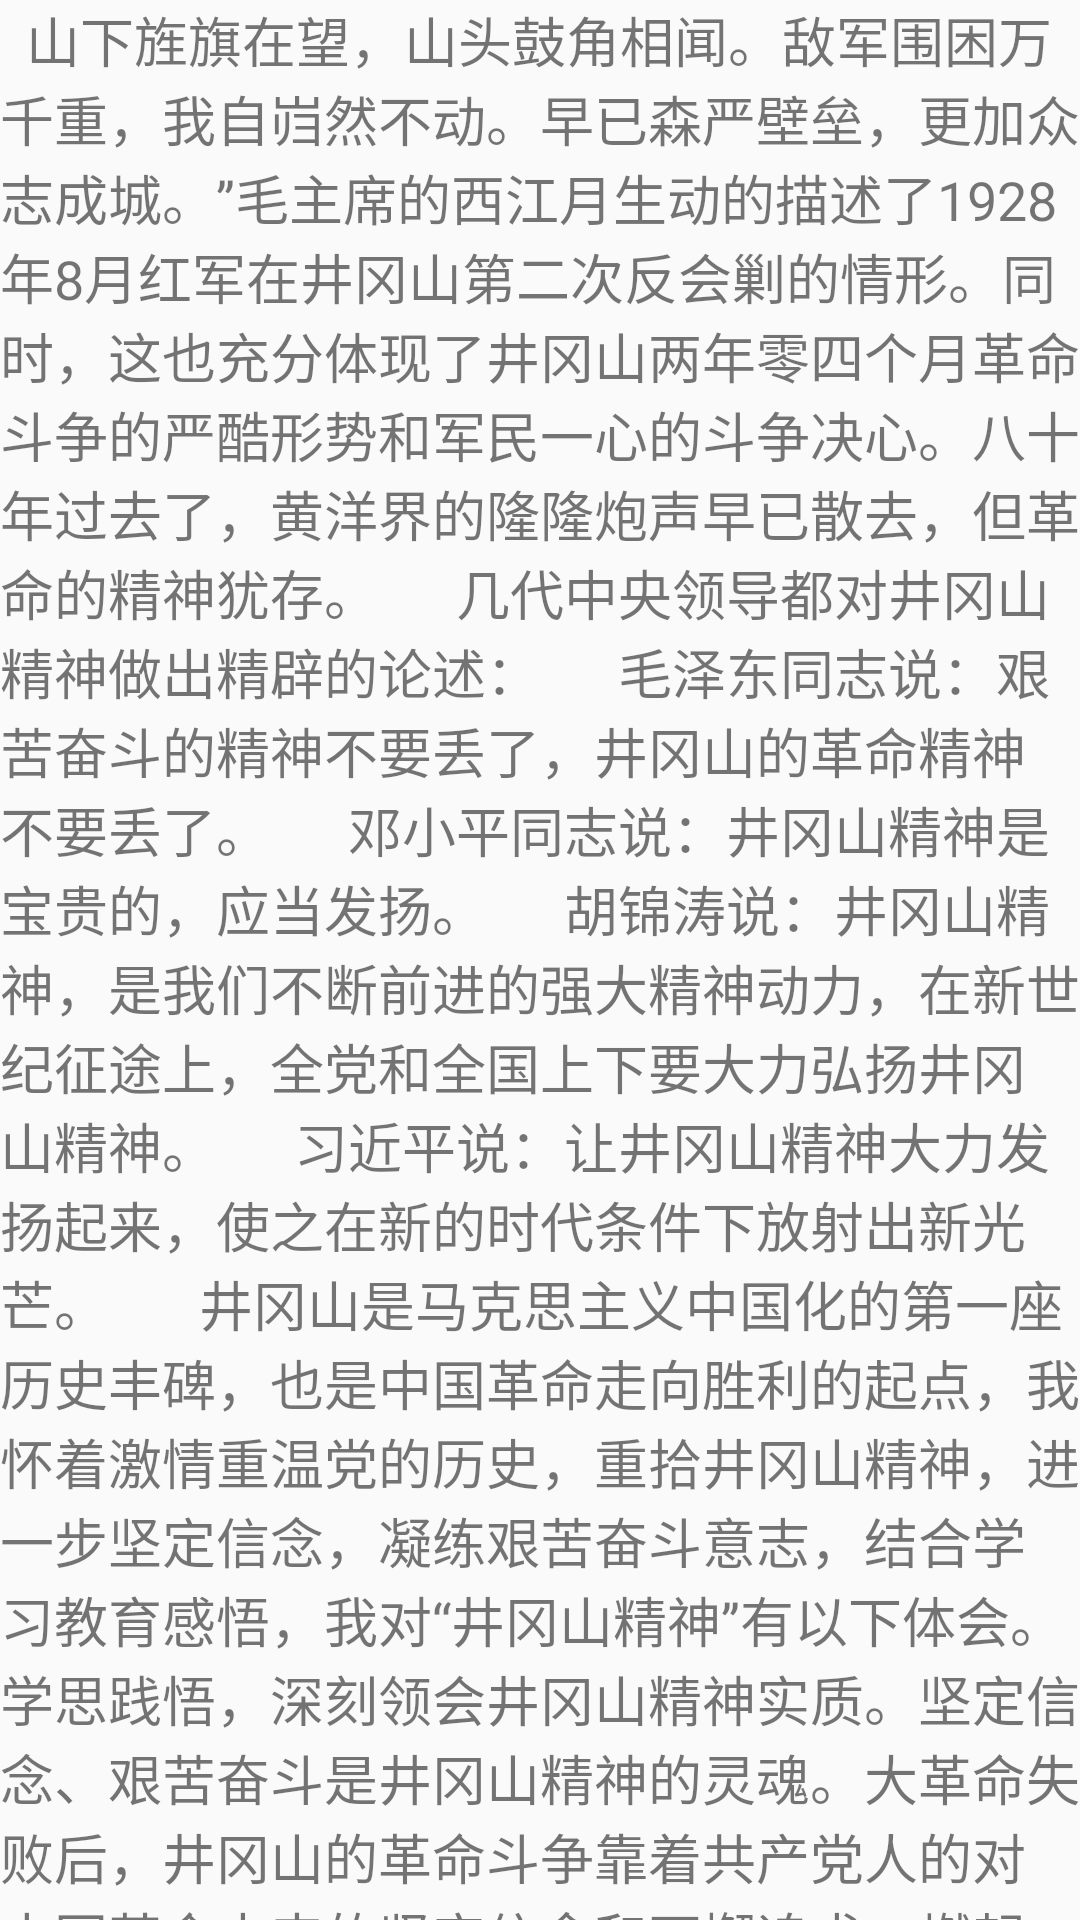

Android layout source for this screen:
<!-- AndroidManifest.xml: application theme Theme.Charge -->
<!-- res/layout/activity_home2.xml -->
<?xml version="1.0" encoding="utf-8"?>
<androidx.constraintlayout.widget.ConstraintLayout xmlns:android="http://schemas.android.com/apk/res/android"
    xmlns:app="http://schemas.android.com/apk/res-auto"
    xmlns:tools="http://schemas.android.com/tools"
    android:layout_width="match_parent"
    android:layout_height="match_parent"
    tools:context=".Home2">

    <TextView
        android:layout_width="match_parent"
        android:layout_height="match_parent"
        android:textSize="18sp"
        android:text="  山下旌旗在望，山头鼓角相闻。敌军围困万千重，我自岿然不动。早已森严壁垒，更加众志成城。”毛主席的西江月生动的描述了1928年8月红军在井冈山第二次反会剿的情形。同时，这也充分体现了井冈山两年零四个月革命斗争的严酷形势和军民一心的斗争决心。八十年过去了，黄洋界的隆隆炮声早已散去，但革命的精神犹存。

    几代中央领导都对井冈山精神做出精辟的论述：

    毛泽东同志说：艰苦奋斗的精神不要丢了，井冈山的革命精神不要丢了。

    邓小平同志说：井冈山精神是宝贵的，应当发扬。

    胡锦涛说：井冈山精神，是我们不断前进的强大精神动力，在新世纪征途上，全党和全国上下要大力弘扬井冈山精神。

    习近平说：让井冈山精神大力发扬起来，使之在新的时代条件下放射出新光芒。


    井冈山是马克思主义中国化的第一座历史丰碑，也是中国革命走向胜利的起点，我怀着激情重温党的历史，重拾井冈山精神，进一步坚定信念，凝练艰苦奋斗意志，结合学习教育感悟，我对“井冈山精神”有以下体会。

    学思践悟，深刻领会井冈山精神实质。坚定信念、艰苦奋斗是井冈山精神的灵魂。大革命失败后，井冈山的革命斗争靠着共产党人的对中国革命未来的坚定信念和不懈追求，燃起了“工农武装割据”的燎原之火，照亮了中国革命前路，实事求是、敢闯新路是井冈山精神的核心。井冈山的探索和实践渗透着实事求是的精神品格，当前我们正处于深化改革的转型期，从原来的汗水驱动向汗水驱动和智慧驱动并重转型，需要我们能够实事求是，把好每一道关，在谨慎的同时，坚持创新突破。依靠群众、勇于胜利是井冈山精神的基石。井冈山革命根据地的创建与发展，是党员干部、红军战士和人民群众共同努力的结果。

    身体力行，坚定学做井冈山精神典型。井冈山党性修养培训班的学习教育，让我们在亲身体验中回忆、思考、感悟，达到思想洗涤和精神激荡的目的。我们要切实把学习党史与实践创新结合起来，持续学懂弄通做实习近平新时代中国特色社会主义思想，善于从“八八战略”中找到工作的“船”与“桥”，展现习近平新时代中国特色社会主义思想在浙江，在浙江交工的生动实践。习近平总书记在参观《复兴之路》展览时强调：“审视现在，全党同志必须牢记，道路决定命运，找到一条正确的道路多么不容易，我们必须坚定不移的走下去。”井冈山巍巍，征途路漫漫，很幸运我们已经找到了绿色发展之路，创新发展、安全发展之路，这也是属于我们的转型之路，我们必须负起责任，展现敢为人先的新作为。浙江交工历来有“四特精神”，正是靠着“四特精神”，我们在省内省外扩大到全国逐步站稳脚跟，并成功走向海外。虽然每个时代的艰苦奋斗有着不同的内涵，但精神本质永不过时。求真务实是贯彻落实各项举措、推进各项事业发展的重要保证。新时代，我们要将跨越时空的井冈山精神学习好，从中汲取智慧。
    无论是战争年代、和平年代还是现代化建设时期都需要井冈山精神。一个国家、一个民族、一个团队、一个人如果没有理想信念，没有精神支柱，势必走向沉沦。井冈山精神就是共产党人的精神家园。无论任何时候，任何情况下都要有崇高的理想和坚定的信念。每个党员都要在井冈山精神激励、鞭策下将这种红色精神不断传承，并时刻体现在实际工作生活中。



　　“逝去的是硝烟，不灭的是精神。”我将把此次井冈山学习作为自己终身的宝贵财富，把坚定信念、艰苦奋斗、实事求是、敢闯新路、依靠群众、勇于胜利的井冈山精神融入到思想、工作的方方面面，永远传承红色基因、弘扬优良传统，以实际行动告慰长眠在祖国青山绿水间的烈士英魂。这次学习培训，让我更加坚定只有才能救中国、才能领导中国、才能发展中国、才能让中国更富强
"/>
</androidx.constraintlayout.widget.ConstraintLayout>
<!-- resources referenced by this layout -->
<resources>
  <style name="Theme.Charge" parent="Theme.MaterialComponents.DayNight.NoActionBar.Bridge">
          
          <item name="colorPrimary">@color/purple_500</item>
          <item name="colorPrimaryVariant">@color/purple_700</item>
          <item name="colorOnPrimary">@color/white</item>
          
          <item name="colorSecondary">@color/teal_200</item>
          <item name="colorSecondaryVariant">@color/teal_700</item>
          <item name="colorOnSecondary">@color/black</item>
          
          <item name="android:statusBarColor" tools:targetApi="l">?attr/colorPrimaryVariant</item>
          
      </style>
  <color name="purple_500">#FF6200EE</color>
  <color name="purple_700">#FF3700B3</color>
  <color name="white">#FFFFFFFF</color>
  <color name="teal_200">#FF03DAC5</color>
  <color name="teal_700">#FF018786</color>
  <color name="black">#FF000000</color>
</resources>
